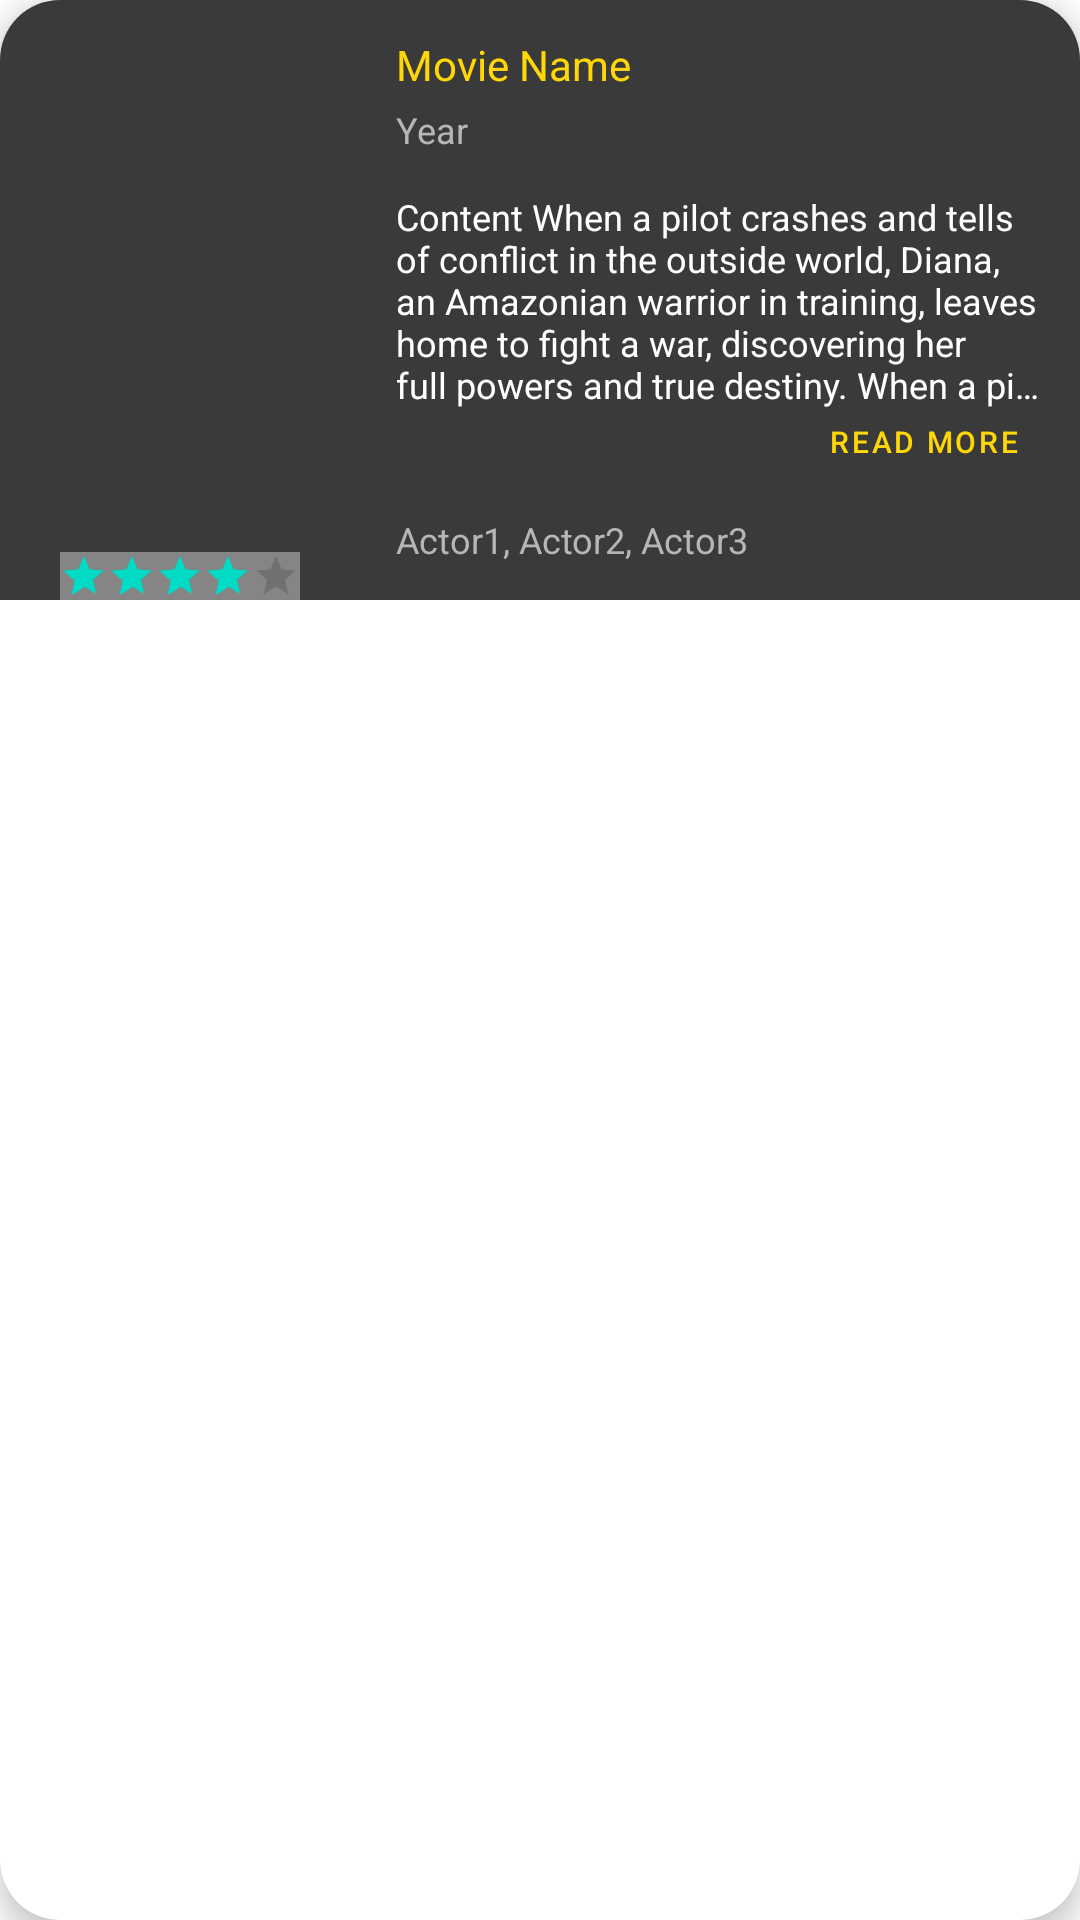

Android layout source for this screen:
<!-- AndroidManifest.xml: application theme Theme.Class_2021A_And_b7 -->
<!-- res/layout/list_movie.xml -->
<?xml version="1.0" encoding="utf-8"?>
<com.google.android.material.card.MaterialCardView
    xmlns:android="http://schemas.android.com/apk/res/android"
    xmlns:app="http://schemas.android.com/apk/res-auto"
    xmlns:tools="http://schemas.android.com/tools"
    android:layout_width="match_parent"
    android:layout_height="wrap_content"
    android:layout_margin="8dp"
    app:cardCornerRadius="20dp"
    android:elevation="6dp"
    app:cardElevation="6dp"
    >

    <RelativeLayout
        android:layout_width="match_parent"
        android:layout_height="wrap_content"
        android:background="@color/skv_cell_background"
        tools:context=".MainActivity">

        <RelativeLayout
            android:id="@+id/main_LAY_cover"
            android:layout_width="wrap_content"
            android:layout_height="wrap_content">

            <ImageView
                android:id="@+id/movie_IMG_cover"
                android:layout_width="120dp"
                android:layout_height="200dp"
                android:scaleType="centerCrop"
                android:src="@drawable/img_mock_movie" />

            <androidx.appcompat.widget.AppCompatRatingBar
                style="@style/Widget.AppCompat.RatingBar.Small"
                android:layout_width="wrap_content"
                android:layout_height="wrap_content"
                android:layout_alignBottom="@id/movie_IMG_cover"
                android:layout_centerHorizontal="true"
                android:background="#61FFFFFF"
                android:rating="4" />

        </RelativeLayout>

        <TextView
            android:id="@+id/movie_LBL_name"
            android:layout_width="wrap_content"
            android:layout_height="wrap_content"
            android:layout_marginStart="12dp"
            android:layout_marginTop="12dp"
            android:layout_toStartOf="@id/movie_IMG_star"
            android:layout_toEndOf="@id/main_LAY_cover"
            android:ellipsize="end"
            android:maxLines="1"
            android:text="Movie Name"
            android:textColor="@color/skv_main_title_color" />

        <TextView
            android:id="@+id/movie_LBL_year"
            android:layout_width="wrap_content"
            android:layout_height="wrap_content"
            android:layout_below="@+id/movie_LBL_name"
            android:layout_alignStart="@id/movie_LBL_name"
            android:layout_marginTop="4dp"
            android:text="Year"
            android:textColor="@color/skv_main_second_color"
            android:textSize="12sp" />

        <com.google.android.material.imageview.ShapeableImageView
            android:id="@+id/movie_IMG_star"
            android:layout_width="48dp"
            android:layout_height="48dp"
            android:layout_alignParentEnd="true"
            android:layout_marginTop="12dp"
            android:layout_marginEnd="12dp"
            android:scaleType="centerCrop"
            android:src="@drawable/img_mock_avatar"
            app:shapeAppearanceOverlay="@style/circleImageView" />

        <TextView
            android:id="@+id/movie_LBL_content"
            android:layout_width="wrap_content"
            android:layout_height="wrap_content"
            android:layout_below="@id/movie_IMG_star"
            android:layout_alignStart="@id/movie_LBL_name"
            android:layout_marginTop="4dp"
            android:layout_marginEnd="12dp"
            android:ellipsize="end"
            android:maxLines="5"
            android:text="Content When a pilot crashes and tells of conflict in the outside world, Diana, an Amazonian warrior in training, leaves home to fight a war, discovering her full powers and true destiny. When a pilot crashes and tells of conflict in the outside world, Diana, an Amazonian warrior in training, leaves home to fight a war, discovering her full powers and true destiny. When a pilot crashes and tells of conflict in the outside world, Diana, an Amazonian warrior in training, leaves home to fight a war, discovering her full powers and true destiny. When a pilot crashes and tells of conflict in the outside world, Diana, an Amazonian warrior in training, leaves home to fight a war, discovering her full powers and true destiny."
            android:textColor="@color/skv_main_text_color"
            android:textSize="12sp" />

        <com.google.android.material.button.MaterialButton
            android:id="@+id/main_BTN_readMore"
            style="@style/Widget.MaterialComponents.Button.TextButton"
            android:layout_width="wrap_content"
            android:layout_height="wrap_content"
            android:layout_below="@+id/movie_LBL_content"
            android:layout_alignEnd="@id/movie_LBL_content"
            android:insetTop="0dp"
            android:insetBottom="0dp"
            android:minWidth="10dp"
            android:minHeight="10dp"
            android:text="Read More"
            android:textColor="@color/skv_main_button_color"
            android:textSize="10sp" />

        <TextView
            android:id="@+id/movie_LBL_actors"
            android:layout_width="match_parent"
            android:layout_height="wrap_content"
            android:layout_alignStart="@id/movie_LBL_name"
            android:layout_alignBottom="@id/main_LAY_cover"
            android:layout_marginEnd="12dp"
            android:layout_marginBottom="12dp"
            android:ellipsize="end"
            android:maxLines="1"
            android:text="Actor1, Actor2, Actor3"
            android:textColor="@color/skv_main_second_color"
            android:textSize="12sp" />

    </RelativeLayout>
</com.google.android.material.card.MaterialCardView>
<!-- resources referenced by this layout -->
<resources>
  <color name="skv_cell_background">#3A3A3A</color>
  <color name="skv_main_button_color">#FFD607</color>
  <color name="skv_main_second_color">#B6B6B6</color>
  <color name="skv_main_text_color">#FFFFFF</color>
  <color name="skv_main_title_color">#FFD607</color>
  <style name="circleImageView" parent="">
          <item name="cornerFamily">rounded</item>
          <item name="cornerSize">50%</item>
      </style>
  <style name="Theme.Class_2021A_And_b7" parent="Theme.MaterialComponents.DayNight.DarkActionBar">
          
          <item name="colorPrimary">@color/purple_500</item>
          <item name="colorPrimaryVariant">@color/purple_700</item>
          <item name="colorOnPrimary">@color/white</item>
          
          <item name="colorSecondary">@color/teal_200</item>
          <item name="colorSecondaryVariant">@color/teal_700</item>
          <item name="colorOnSecondary">@color/black</item>
          
          <item name="android:statusBarColor" tools:targetApi="l">?attr/colorPrimaryVariant</item>
          
      </style>
  <color name="purple_500">#FF6200EE</color>
  <color name="purple_700">#FF3700B3</color>
  <color name="white">#FFFFFFFF</color>
  <color name="teal_200">#FF03DAC5</color>
  <color name="teal_700">#FF018786</color>
  <color name="black">#FF000000</color>
</resources>
